Image classification data set "cell_images" (traptracker-ai/deep-learning-cv on GitHub). Class labels (2): parasitized, uninfected.

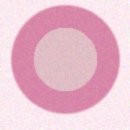
Label: uninfected

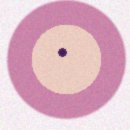
Label: parasitized

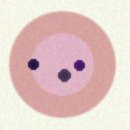
Label: parasitized

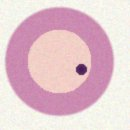
Label: parasitized

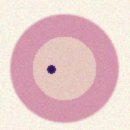
Label: parasitized

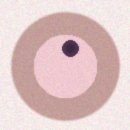
Label: parasitized
